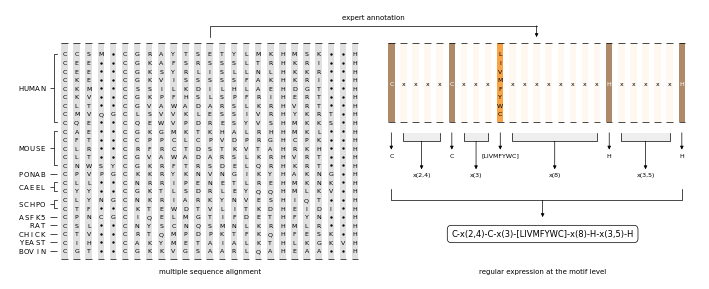

The matplotlib source for this figure: (Note: this script raises an exception after producing the figure.)
"""
@Author      : Haoling Zhang
@Description : Figure 5
"""
from logging import getLogger, CRITICAL
from matplotlib import pyplot, rcParams
from numpy import linspace
from warnings import filterwarnings

filterwarnings("ignore")

getLogger("matplotlib").setLevel(CRITICAL)

rcParams["font.family"] = "Arial"
rcParams["mathtext.fontset"] = "custom"
rcParams["mathtext.rm"] = "Linux Libertine"
rcParams["mathtext.cal"] = "Lucida Calligraphy"
rcParams["mathtext.it"] = "Linux Libertine:italic"
rcParams["mathtext.bf"] = "Linux Libertine:bold"

alignments = ["CCSM.CGRAYTSETYLMKHMSK..H",
              "CEE..CGKAFSRSSSLTRHKRI..H",
              "CEE..CGKSYRLISLLNLHKKR..H",
              "CKE..CGKVISSSSSFAKHKRI..H",
              "CKM..CSSILKDILHLAEHDGT..H",
              "CKV..CGKPFHSLSPFRIHERT..H",
              "CLT..CGVAWADARSLKRHVRT..H",
              "CMVQGCLSVVKLESSIVRHYKRT.H",
              "CQE..CQEWVPDRESYVSHMKKS.H",
              "CAE..CGKGMKTKHALRHHMKL..H",
              "CFT..CCPPCLCPVDPRGHCPK..H",
              "CLR..CRFRCTDSTKVTAHRKH..H",
              "CLT..CGVAWADARSLKRHVRT..H",
              "CNWSYCGKRFTRSDELQRHKRT..H",
              "CPVPGCKKRYKNVNGIKYHAKNG.H",
              "CLL..CNRRIPENETLREHMKNK.H",
              "CYY..CGKTLSDRLEYQQHMLKV.H",
              "CLYNGCNKRIARKYNVESHIQT..H",
              "CTF..CKTEWDTVLITKDHEIDI.H",
              "CPNCGCIQELMGTIFDETHFYN..H",
              "CSL..CNYSCNQSMNLKRHMLR..H",
              "CTV..CRTQMPDPKTFKQHFESK.H",
              "CIH..CAKYMETAIALKTHLKGKVH",
              "CGT..CGKKVGSAARLQAHEAA..H"]

collection = ["C", "x", "x", "x", "x", "C", "x", "x", "x", "LIVMFYWC",
              "x", "x", "x", "x", "x", "x", "x", "x", "H", "x", "x", "x", "x", "x", "H"]

pattern = ["C", "x(2,4)", "C", "x(3)", "[LIVMFYWC]", "x(8)", "H", "x(3,5)", "H"]


if __name__ == "__main__":
    figure = pyplot.figure(figsize=(7.2, 3.0), tight_layout=True)

    x_locations = linspace(0.15, 0.95, 25)
    y_locations = linspace(0.10, 0.80, 24)[::-1]

    for x_index, x_location in enumerate(x_locations):
        for y_index, y_location in enumerate(y_locations):
            info = alignments[y_index][x_index]
            if info != ".":
                # noinspection PyTypeChecker
                pyplot.text(x_location, y_location, info, va="center", ha="center", fontsize=4.5)
            else:
                # noinspection PyTypeChecker
                pyplot.scatter([x_location], [y_location], s=0.5, color="k")

    for x_location in x_locations:
        pyplot.hlines([0.07, 0.84], x_location - 0.009, x_location + 0.009, color="k", lw=0.5, zorder=1)
        pyplot.fill_between([x_location - 0.009, x_location + 0.009], 0.07, 0.84,
                            ec="none", fc="#dfe0df", zorder=0)

    pyplot.text(0.55, 0.03, "multiple sequence alignment", va="center", ha="center", fontsize=5)

    labels = {"HUMAN": 9,
              "MOUSE": 5,
              "PONAB": 1,
              "CAEEL": 2,
              "SCHPO": 2,
              "ASFK5": 1,
              "RAT": 1,
              "CHICK": 1,
              "YEAST": 1,
              "BOVIN": 1}
    start, positions = 0, linspace(0.09, 0.03, 5)
    for label, count in labels.items():
        if count > 1:
            upper, lower = y_locations[start], y_locations[start + count - 1]
            pyplot.plot([0.13, 0.12, 0.12, 0.13], [upper, upper, lower, lower], color="k", lw=0.5)
            pyplot.hlines((upper + lower) / 2.0, 0.11, 0.12, color="k", lw=0.5)
            for info, location in zip(label[::-1], positions):
                # noinspection PyTypeChecker
                pyplot.text(location, (upper + lower) / 2.0, info, va="center", ha="center", fontsize=5)
        else:
            pyplot.hlines(y_locations[start], 0.11, 0.13, color="k", lw=0.5)
            for info, location in zip(label[::-1], positions):
                # noinspection PyTypeChecker
                pyplot.text(location, y_locations[start], info, va="center", ha="center", fontsize=5)
        start += count

    pyplot.plot([0.55, 0.55, 1.45], [0.86, 0.90, 0.90], lw=0.5, color="k")
    pyplot.annotate("", xy=(1.45, 0.90), xytext=(1.45, 0.86),
                    arrowprops=dict(arrowstyle="<|-", color="k", shrinkA=0, shrinkB=0, lw=0.5, mutation_scale=5))
    pyplot.text(1.00, 0.93, "expert annotation", va="center", ha="center", fontsize=5)

    for x_location in x_locations + 0.9:
        pyplot.hlines(0.84, x_location - 0.009, x_location + 0.009, color="k", lw=0.5, zorder=1)
        pyplot.hlines(y_locations[7] - 0.03, x_location - 0.009, x_location + 0.009, color="k", lw=0.5, zorder=1)
    for label, x_location in zip(collection, x_locations + 0.9):
        if len(label) == 1:
            y_location = (y_locations[0] + y_locations[7]) / 2.0
            if label == "x":
                # noinspection PyTypeChecker
                pyplot.text(x_location, y_location, label, va="center", ha="center", fontsize=4.5, zorder=1)
                pyplot.fill_between([x_location - 0.009, x_location + 0.009], y_locations[7] - 0.03, 0.84,
                                    ec="none", fc="#fff8f0", zorder=0)
            else:
                # noinspection PyTypeChecker
                pyplot.text(x_location, y_location, label, va="center", ha="center", color="w", fontsize=4.5, zorder=1)
                pyplot.fill_between([x_location - 0.009, x_location + 0.009], y_locations[7] - 0.03, 0.84,
                                    ec="none", fc="#ae8a68", zorder=0)
        else:
            for info, y_location in zip(label, y_locations):
                pyplot.text(x_location, y_location, info, va="center", ha="center", fontsize=4.5)
            pyplot.fill_between([x_location - 0.0085, x_location + 0.0085], y_locations[7] - 0.03, 0.84,
                                ec="none", fc="#F9A345", zorder=0)

    x_locations += 0.9
    for index, info in zip([0, 5, 9, 18, 24], ["C", "C", "[LIVMFYWC]", "H", "H"]):
        pyplot.annotate("", xy=(x_locations[index], 0.52), xytext=(x_locations[index], 0.46),
                        arrowprops=dict(arrowstyle="<|-", color="k", shrinkA=0, shrinkB=0, lw=0.5, mutation_scale=5))
        pyplot.text(x_locations[index], 0.44, info, va="center", ha="center", fontsize=4.5)

    for (former, latter), info in zip([[1, 4], [6, 8], [10, 17], [19, 23]], ["x(2,4)", "x(3)", "x(8)", "x(3,5)"]):
        pyplot.plot([x_locations[former], x_locations[former], x_locations[latter], x_locations[latter]],
                    [0.52, 0.49, 0.49, 0.52], color="k", lw=0.5, zorder=1)
        pyplot.fill_between([x_locations[former], x_locations[latter]], 0.49, 0.52, ec="none", fc="#EEEEEE",
                            zorder=0)
        value = (x_locations[former] + x_locations[latter]) / 2.0
        pyplot.annotate("", xy=(value, 0.49), xytext=(value, 0.39),
                        arrowprops=dict(arrowstyle="<|-", color="k", shrinkA=0, shrinkB=0, lw=0.5, mutation_scale=5))
        pyplot.text(value, 0.37, info, va="center", ha="center", fontsize=4.5)
    pyplot.plot([x_locations[0], x_locations[0], x_locations[24], x_locations[24]],
                [0.32, 0.28, 0.28, 0.32], color="k", lw=0.5, zorder=1)
    value = (x_locations[1] + x_locations[24]) / 2.0
    # noinspection PyTypeChecker
    pyplot.annotate("", xy=(value, 0.28), xytext=(value, 0.22),
                    arrowprops=dict(arrowstyle="<|-", color="k", shrinkA=0, shrinkB=0, lw=0.5, mutation_scale=5))
    # noinspection PyTypeChecker
    pyplot.text(value, 0.16, "-".join(pattern), va="center", ha="center",
                bbox=dict(fc="w", ec="k", lw=0.50, boxstyle="round,pad=0.5"), fontsize=6)

    # noinspection PyTypeChecker
    pyplot.text(value, 0.03, "regular expression at the motif level", va="center", ha="center", fontsize=5)
    pyplot.xlim(0.00, 1.90)
    pyplot.ylim(0.00, 0.96)
    pyplot.axis("off")

    pyplot.savefig("./plot/5.pdf", format="pdf", pad_inches=0.02, bbox_inches="tight", dpi=300)
    pyplot.close()
